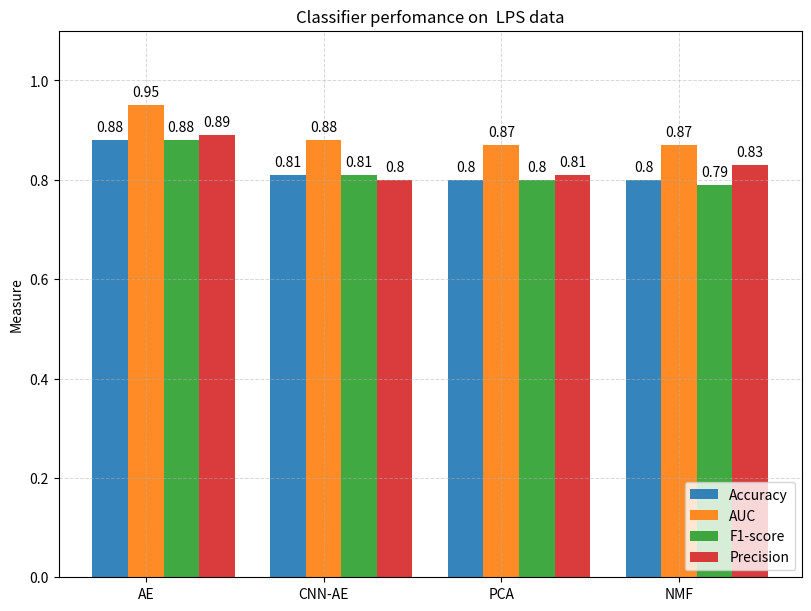

Generate this figure with matplotlib:
import numpy as np
import matplotlib.pyplot as plt


species = ("AE", "CNN-AE", "PCA", "NMF")
penguin_means = {
    'Accuracy': (0.88, 0.81, 0.8,0.8),
    'AUC': (0.95, 0.88, 0.87,0.87),
    'F1-score': (0.88, 0.81, 0.8,0.79),
    'Precision': (0.89,0.80,0.81 ,0.83)
}

x = np.arange(len(species))  # the label locations
width = 0.2 
multiplier = 0

fig, ax = plt.subplots(layout='constrained',figsize=(8,6))
ax.grid(axis='both', alpha=0.5, linestyle='--', linewidth=0.7)
ax.set_ylim(0, 1.1)  # Extend y-axis to accommodate labels

for attribute, measurement in penguin_means.items():
    offset = width * multiplier
    rects = ax.bar(x + offset, measurement, width, label=attribute,alpha=0.9)
    ax.bar_label(rects, padding=4)
    multiplier += 1

ax.set_ylabel('Measure')
ax.set_title('Classifier perfomance on  LPS data')
ax.set_xticks(x + width, species)
ax.legend(loc="lower right")

plt.show()
